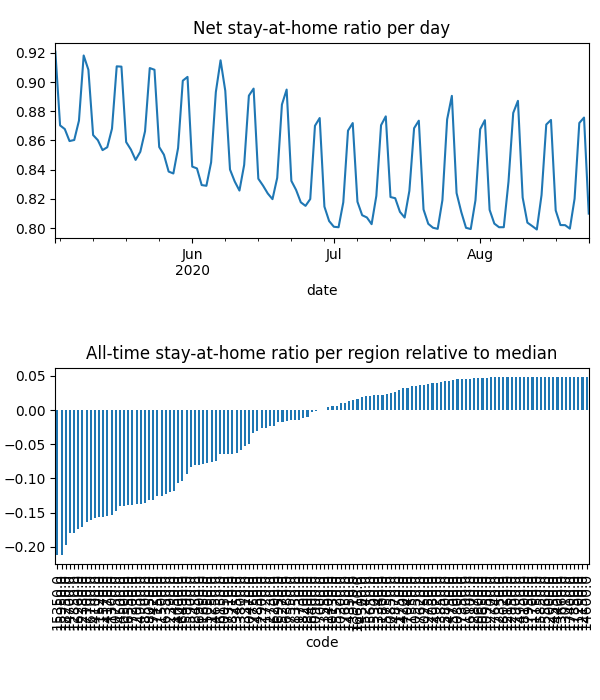

Source data for this figure (header and first rows):
date, code, km, stay, weight, visit
2020-05-03, 10050, 8.381, 0.9469, 7.04893479186721e-05, 0.0
2020-05-03, 10130, 8.419, 0.9872, 2.9657487776041106e-05, 3.478126564451797e-05
2020-05-03, 10250, , 1.0, 2.4582028928088203e-05, 0.0
2020-05-03, 10300, 8.045, 0.9585, 1.0844301975958589e-05, 0.0
2020-05-03, 10470, 8.159, 0.9576, 4.846676285888824e-05, 0.0
2020-05-03, 10500, 11.95, 0.8956, 0.0003001, 0.0525
2020-05-03, 10550, , 1.0, 2.66930062158595e-05, 0.0
2020-05-03, 10600, , 1.0, 8.913095557331946e-06, 0.0
2020-05-03, 10650, , 1.0, 1.1854476397530271e-05, 0.0
2020-05-03, 10750, 13.38, 0.89, 0.0005301, 0.07073
2020-05-03, 10800, , 1.0, 4.3617968559630574e-06, 0.0
2020-05-03, 10850, , 1.0, 6.083321193706165e-06, 9.938676024036547e-05
2020-05-03, 10900, 9.47, 0.9777, 6.713849424693542e-05, 0.001812
2020-05-03, 10950, , 1.0, 2.183193687818505e-06, 0.0
2020-05-03, 11150, , 1.0, 1.911871928927766e-06, 0.0
2020-05-03, 11200, , 1.0, 5.805023678592556e-07, 0.0
2020-05-03, 11250, 8.292, 0.919, 1.811794255506969e-05, 0.0
2020-05-03, 11300, 11, 0.8837, 4.4623991868283656e-05, 0.008739
2020-05-03, 11350, , 1.0, 2.9428729188992913e-05, 0.0
2020-05-03, 11400, 8.992, 0.9782, 1.2736299686269405e-05, 0.0004299
2020-05-03, 11450, 15.22, 0.9054, 0.0001423, 0.01291
2020-05-03, 11500, 15.05, 0.9021, 0.0002508, 0.02273
2020-05-03, 11520, 10.44, 0.8886, 8.409195589771273e-05, 0.01748
2020-05-03, 11570, 11.64, 0.8819, 0.0004617, 0.08633
2020-05-03, 11600, , 1.0, 2.5574967493992524e-06, 0.0
2020-05-03, 11650, 10.18, 0.9431, 0.0003313, 0.001041
2020-05-03, 11700, , 1.0, 9.023025935203647e-07, 0.0
2020-05-03, 11720, 9.862, 0.981, 8.645628233491814e-05, 0.001433
2020-05-03, 11730, 9.645, 0.9911, 4.737872894725167e-05, 0.0
2020-05-03, 11750, , 1.0, 4.751285684761082e-06, 0.0
2020-05-03, 11800, 8.438, 0.9971, 5.0363934692293716e-05, 0.0
2020-05-03, 12000, , 1.0, 3.359064016824522e-06, 0.0
2020-05-03, 12150, , 1.0, 2.679013367369854e-06, 0.0
2020-05-03, 12160, , 1.0, 1.0606787830124009e-05, 0.0
2020-05-03, 12350, , 1.0, 1.167774168035196e-05, 0.0
2020-05-03, 12380, 12.68, 0.8724, 0.0003284, 0.07438
2020-05-03, 12390, 8.817, 0.9361, 6.430107360282214e-05, 0.0
2020-05-03, 12700, , 1.0, 7.82740533048827e-06, 0.0
2020-05-03, 12730, , 1.0, 7.611369872883486e-06, 0.0
2020-05-03, 12750, , 1.0, 2.2927326619414263e-05, 0.0
2020-05-03, 12850, 12.22, 0.8741, 0.0002281, 0.04988
2020-05-03, 12870, , 1.0, 1.7586968868706137e-05, 0.0
2020-05-03, 12900, , 1.0, 8.910254840710106e-06, 0.0
2020-05-03, 12930, 11.51, 0.8855, 0.0001646, 0.02754
2020-05-03, 12950, , 1.0, 3.0581802027910387e-06, 0.0
2020-05-03, 13010, , 1.0, 6.577921275754733e-06, 0.0
2020-05-03, 13310, 8.031, 0.9419, 3.387684669069365e-05, 0.0
2020-05-03, 13340, , 1.0, 7.73868597004896e-06, 0.0
2020-05-03, 13450, 8.075, 0.9591, 3.720595307188025e-05, 0.0
2020-05-03, 13550, , 1.0, 1.1642196660383533e-05, 0.0
2020-05-03, 13660, , 1.0, 2.252601579627764e-06, 0.0
2020-05-03, 13800, 13.95, 0.9803, 7.846251685974426e-05, 0.00158
2020-05-03, 13850, , 1.0, 3.192763023225906e-06, 0.0
2020-05-03, 13910, , 1.0, 1.592902020760371e-05, 0.0
2020-05-03, 14000, 11.8, 0.9329, 0.0001225, 0.01264
2020-05-03, 14100, 10.35, 0.89, 2.378606305412763e-05, 0.00504
2020-05-03, 14170, 11.37, 0.8891, 0.0002281, 0.04502
2020-05-03, 14200, , 1.0, 1.735514008386932e-05, 0.0
2020-05-03, 14300, , 1.0, 5.497946478438243e-06, 0.0
2020-05-03, 14350, , 1.0, 2.3904166949212796e-05, 0.0
... 14,532 more rows
